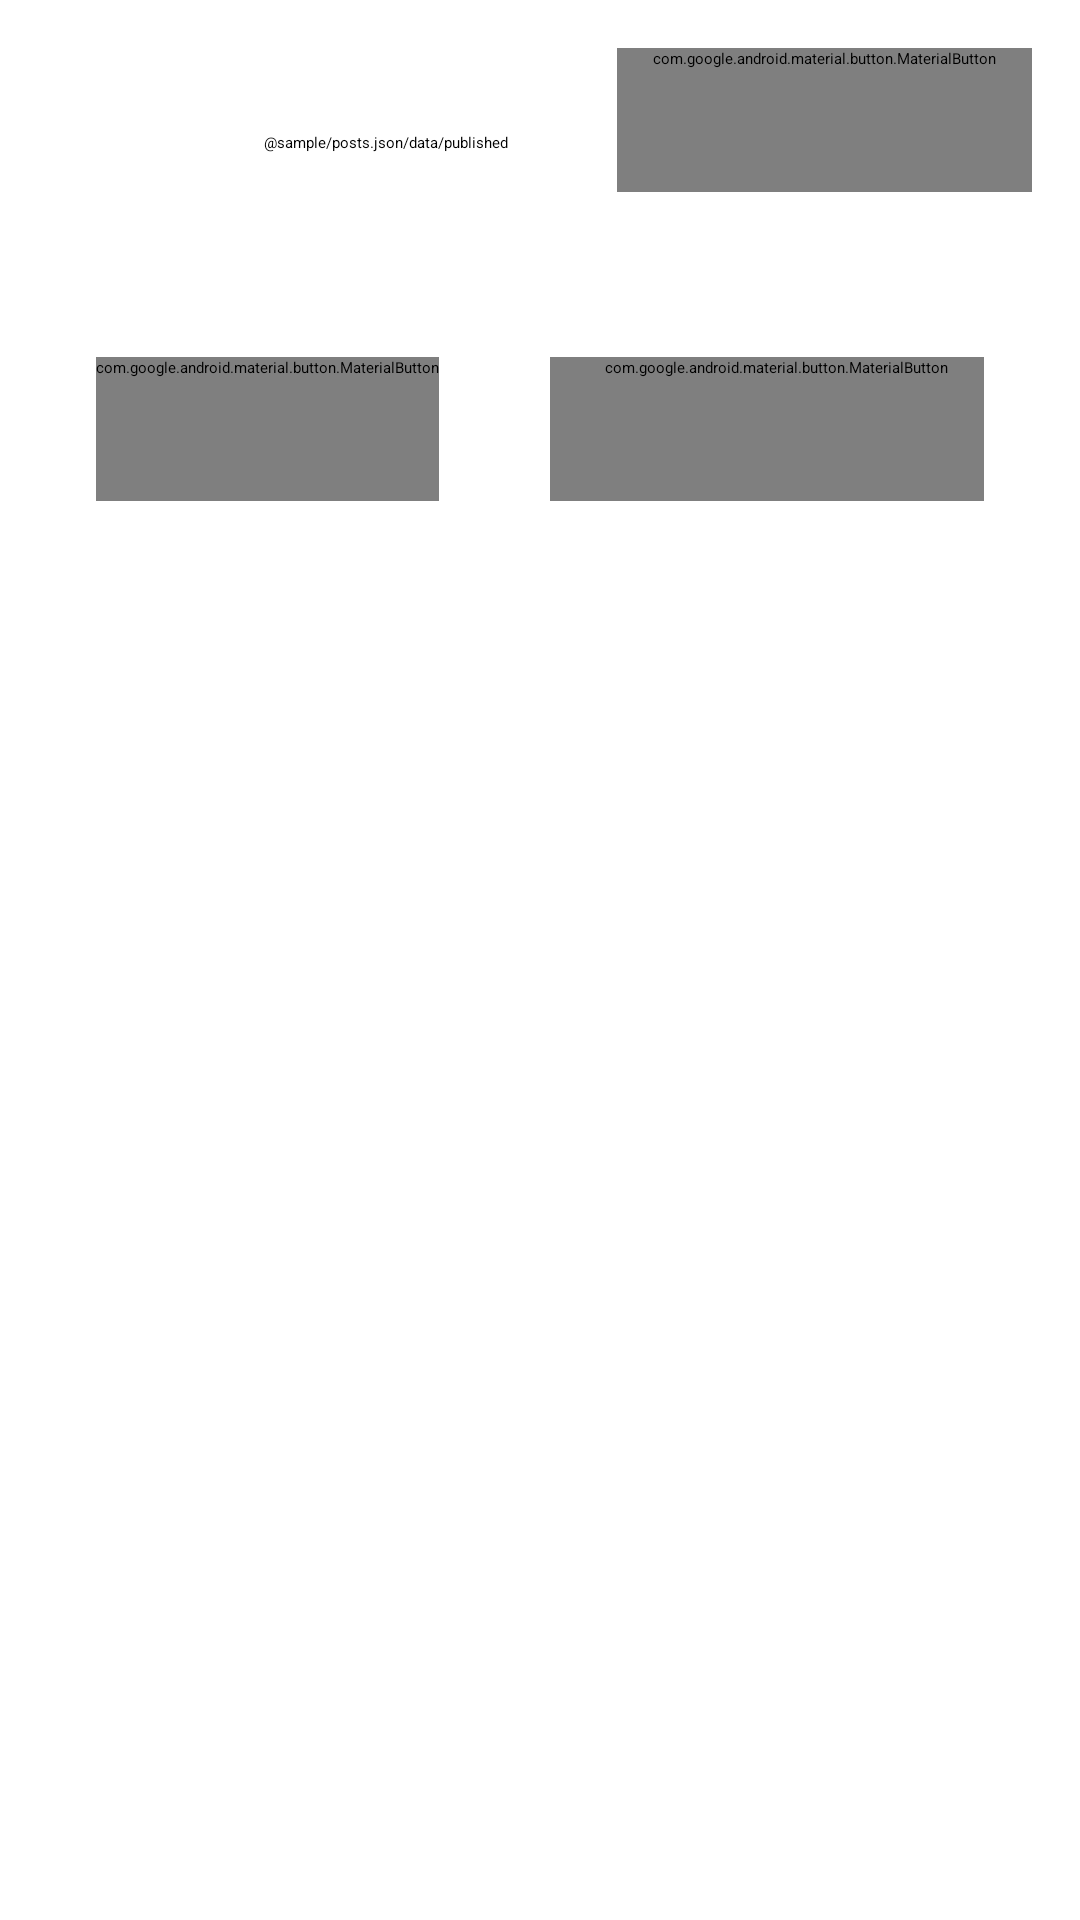

This screen was rendered from an Android layout file. Write that file and the resources it references.
<!-- AndroidManifest.xml: application theme Theme.Layout -->
<!-- res/layout/activity_card_post_fragment.xml -->
<?xml version="1.0" encoding="utf-8"?>
<androidx.constraintlayout.widget.ConstraintLayout xmlns:android="http://schemas.android.com/apk/res/android"
    xmlns:app="http://schemas.android.com/apk/res-auto"
    xmlns:tools="http://schemas.android.com/tools"
    android:id="@+id/thisPost"
    android:layout_width="match_parent"
    android:layout_height="wrap_content"
    android:padding="16dp"
    tools:context=".activity.FeedFragment">

  <TextView
      android:id="@+id/author"
      android:layout_width="0dp"
      android:layout_height="wrap_content"
      android:layout_marginTop="4dp"
      android:layout_marginEnd="8dp"
      android:ellipsize="end"
      android:maxLines="1"
      android:singleLine="true"
      app:layout_constraintEnd_toStartOf="@id/menu"
      app:layout_constraintHorizontal_bias="0.0"
      app:layout_constraintStart_toEndOf="@+id/Avatar"
      app:layout_constraintTop_toTopOf="@+id/Avatar"
      tools:text="@sample/posts.json/data/avtor" />

  <TextView
      android:id="@+id/publisher"
      android:layout_width="wrap_content"
      android:layout_height="wrap_content"
      android:layout_marginStart="8dp"
      android:layout_marginTop="1dp"
      android:text="@sample/posts.json/data/published"
      app:layout_constraintStart_toEndOf="@id/Avatar"
      app:layout_constraintTop_toBottomOf="@+id/author"
      tools:text="[0]" />

  <androidx.constraintlayout.widget.Barrier
      android:id="@+id/bottomBarrier"
      android:layout_width="wrap_content"
      android:layout_height="wrap_content"
      app:barrierDirection="bottom"
      app:constraint_referenced_ids="Avatar,publisher,menu" />

  <ImageView
      android:id="@+id/Avatar"
      android:layout_width="48dp"
      android:layout_height="48dp"
      android:layout_marginStart="16dp"
      android:layout_marginTop="16dp"
      android:contentDescription="@string/app_name"
      android:src="@drawable/netology_icon_foreground"
      android:visibility="visible"
      app:layout_constraintStart_toStartOf="parent"
      app:layout_constraintTop_toTopOf="parent"
      tools:srcCompat="@sample/posts.json/data/authorAvatar" />

  <com.google.android.material.button.MaterialButton
      android:id="@+id/menu"
      style="@style/Widget.AppTheme.IconButton"
      android:layout_width="wrap_content"
      android:layout_height="wrap_content"
      android:layout_marginBottom="@dimen/common_spacing"
      android:contentDescription="@string/description_post_menu"
      app:icon="@drawable/baseline_more_vert_24"
      app:layout_constraintEnd_toEndOf="parent"
      app:layout_constraintTop_toTopOf="parent" />

  <TextView
      android:id="@+id/content"
      android:layout_width="match_parent"
      android:layout_height="wrap_content"
      android:layout_marginStart="16dp"
      android:layout_marginTop="16dp"
      android:layout_marginEnd="16dp"
      android:autoLink="web"
      android:lineSpacingMultiplier="1.5"
      app:layout_constraintEnd_toEndOf="parent"
      app:layout_constraintHorizontal_bias="1.0"
      app:layout_constraintStart_toStartOf="parent"
      app:layout_constraintTop_toTopOf="@id/bottomBarrier"
      tools:text="@sample/posts.json/data/content" />

  <androidx.constraintlayout.widget.Barrier
      android:id="@+id/iconsBarrier"
      android:layout_width="wrap_content"
      android:layout_height="wrap_content"
      app:barrierDirection="bottom"
      app:constraint_referenced_ids="content,video,videoImage"
      tools:layout_editor_absoluteX="8dp"
      tools:layout_editor_absoluteY="241dp" />

  <com.google.android.material.button.MaterialButton
      android:id="@+id/like"
      style="@style/Widget.AppTheme.LikeButton"
      android:layout_width="wrap_content"
      android:layout_height="wrap_content"
      android:layout_marginStart="16dp"
      android:layout_marginTop="16dp"
      android:background="@android:color/transparent"
      android:checkable="true"
      android:contentDescription="@string/description_post_like"
      app:icon="@drawable/ic_like_24dp"
      app:layout_constraintStart_toStartOf="parent"
      app:layout_constraintTop_toBottomOf="@id/iconsBarrier"
      tools:checked="@sample/posts.json/data/likedByMe"
      tools:text="@sample/posts.json/data/likes" />


  <com.google.android.material.button.MaterialButton
      android:id="@+id/share"
      style="@style/Widget.AppTheme.IconButton"
      android:layout_width="wrap_content"
      android:layout_height="wrap_content"
      android:layout_marginStart="32dp"
      android:layout_marginTop="16dp"
      android:background="@android:color/transparent"
      android:contentDescription="@string/description_post_share"
      app:icon="@drawable/ic_share_24"
      app:layout_constraintEnd_toEndOf="parent"
      app:layout_constraintHorizontal_bias="0.186"
      app:layout_constraintStart_toEndOf="@+id/like"
      app:layout_constraintTop_toBottomOf="@id/iconsBarrier"
      tools:text="@sample/posts.json/data/shares" />


  <com.google.android.material.button.MaterialButton
      android:id="@+id/view"
      style="@style/Widget.AppTheme.IconButton"
      android:layout_width="wrap_content"
      android:layout_height="wrap_content"
      android:layout_marginTop="16dp"
      android:layout_marginEnd="16dp"
      android:background="@android:color/transparent"
      android:contentDescription="@string/description_post_view"
      app:icon="@drawable/ic_view_24"
      app:layout_constraintEnd_toEndOf="parent"
      app:layout_constraintTop_toBottomOf="@id/iconsBarrier"
      tools:text="@sample/posts.json/data/views" />

  <com.google.android.material.button.MaterialButton
      android:id="@+id/video"
      style="@style/Widget.MaterialComponents.Button.Icon"
      android:layout_width="wrap_content"
      android:layout_height="wrap_content"
      android:checkable="true"
      android:visibility="gone"
      app:icon="@drawable/ic_play_48"
      android:gravity="center"
      app:iconGravity="textStart"
      app:iconPadding="0dp"
      app:iconTint="@android:color/black"
      android:padding="0dp"
      android:layout_alignParentTop="true"
      android:layout_alignParentRight="true"
      app:layout_constraintBottom_toTopOf="@id/iconsBarrier"
      app:layout_constraintLeft_toLeftOf="parent"
      app:layout_constraintRight_toRightOf="parent"
      app:layout_constraintTop_toBottomOf="@id/content" />

  <ImageView
      android:id="@+id/videoImage"
      android:layout_width="match_parent"
      android:layout_height="wrap_content"
      android:contentDescription="@string/app_name"
      android:visibility="gone"
      app:layout_constraintTop_toBottomOf="@id/content"
      app:srcCompat="@drawable/background_video"
      tools:layout_editor_absoluteX="32dp"
      tools:srcCompat="@tools:sample/backgrounds/scenic" />



</androidx.constraintlayout.widget.ConstraintLayout>
<!-- resources referenced by this layout -->
<resources>
  <dimen name="common_spacing">16dp</dimen>
  <!-- drawable background_video: vector/xml drawable (drawable, 4153 chars, omitted) -->
  <string name="app_name">NMedia</string>
  <string name="description_post_like">Like</string>
  <string name="description_post_menu">Post menu</string>
  <string name="description_post_share">Share</string>
  <string name="description_post_view" />
  <style name="Widget.AppTheme.IconButton" parent="Widget.MaterialComponents.Button.TextButton.Icon">
          <item name="iconTint">@color/icon_button_tint</item>
          <item name="iconPadding">0dp</item>
          <item name="android:insetTop">0dp</item>
          <item name="android:insetBottom">0dp</item>
          <item name="android:paddingStart">@dimen/icon_button_padding</item>
          <item name="android:paddingEnd">@dimen/icon_button_padding</item>
          <item name="android:minWidth">@dimen/icon_button_min_size</item>
          <item name="android:minHeight">@dimen/icon_button_min_size</item>
      </style>
  <style name="Widget.AppTheme.LikeButton" parent="Widget.MaterialComponents.Button.TextButton.Icon">
          <item name="iconTint">@color/like_checkbox_tint</item>
          <item name="android:minWidth">@dimen/icon_button_min_size</item>
          <item name="android:minHeight">@dimen/icon_button_min_size</item>
      </style>
  <dimen name="icon_button_padding">12dp</dimen>
  <dimen name="icon_button_min_size">48dp</dimen>
</resources>
